Dataset: vgg19_classification (GitHub, SarthakSangam27/RoadGuard-AI). Classes: background, pothole.

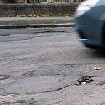
Label: background

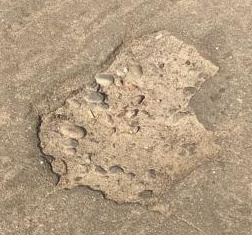
Label: pothole

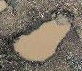
Label: pothole

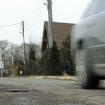
Label: background

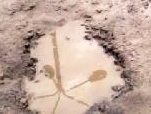
Label: pothole

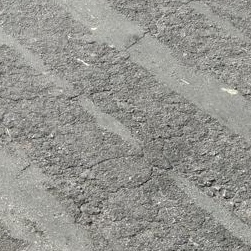
Label: background
